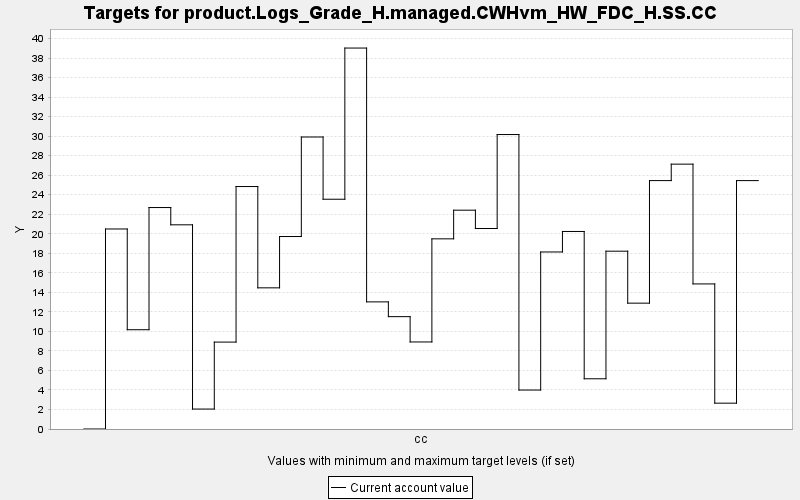

The table this chart was drawn from, first rows:
TARGET, PERIOD, YEAR, PERIODWIDTH, MINIMUM, MAXIMUM, MINWEIGHT, MAXWEIGHT, CURRENT, SUMMARY
product.Logs_Grade_H.managed.CWHvm_HW_FD…, 0, 0, 10.0, 0.0, 10000, 1.0, 1.0, 0.0, 0.0
product.Logs_Grade_H.managed.CWHvm_HW_FD…, 1, 10, 10.0, 0.0, 10000, 1.0, 1.0, 20.49, 0.0
product.Logs_Grade_H.managed.CWHvm_HW_FD…, 2, 20, 10.0, 0.0, 10000, 1.0, 1.0, 10.17, 0.0
product.Logs_Grade_H.managed.CWHvm_HW_FD…, 3, 30, 10.0, 0.0, 10000, 1.0, 1.0, 22.69, 0.0
product.Logs_Grade_H.managed.CWHvm_HW_FD…, 4, 40, 10.0, 0.0, 10000, 1.0, 1.0, 20.92, 0.0
product.Logs_Grade_H.managed.CWHvm_HW_FD…, 5, 50, 10.0, 0.0, 10000, 1.0, 1.0, 2.043, 0.0
product.Logs_Grade_H.managed.CWHvm_HW_FD…, 6, 60, 10.0, 0.0, 10000, 1.0, 1.0, 8.903, 0.0
product.Logs_Grade_H.managed.CWHvm_HW_FD…, 7, 70, 10.0, 0.0, 10000, 1.0, 1.0, 24.84, 0.0
product.Logs_Grade_H.managed.CWHvm_HW_FD…, 8, 80, 10.0, 0.0, 10000, 1.0, 1.0, 14.46, 0.0
product.Logs_Grade_H.managed.CWHvm_HW_FD…, 9, 90, 10.0, 0.0, 10000, 1.0, 1.0, 19.72, 0.0
product.Logs_Grade_H.managed.CWHvm_HW_FD…, 10, 100, 10.0, 0.0, 10000, 1.0, 1.0, 29.91, 0.0
product.Logs_Grade_H.managed.CWHvm_HW_FD…, 11, 110, 10.0, 0.0, 10000, 1.0, 1.0, 23.54, 0.0
product.Logs_Grade_H.managed.CWHvm_HW_FD…, 12, 120, 10.0, 0.0, 10000, 1.0, 1.0, 39.03, 0.0
product.Logs_Grade_H.managed.CWHvm_HW_FD…, 13, 130, 10.0, 0.0, 10000, 1.0, 1.0, 13.02, 0.0
product.Logs_Grade_H.managed.CWHvm_HW_FD…, 14, 140, 10.0, 0.0, 10000, 1.0, 1.0, 11.51, 0.0
product.Logs_Grade_H.managed.CWHvm_HW_FD…, 15, 150, 10.0, 0.0, 10000, 1.0, 1.0, 8.917, 0.0
product.Logs_Grade_H.managed.CWHvm_HW_FD…, 16, 160, 10.0, 0.0, 10000, 1.0, 1.0, 19.48, 0.0
product.Logs_Grade_H.managed.CWHvm_HW_FD…, 17, 170, 10.0, 0.0, 10000, 1.0, 1.0, 22.42, 0.0
product.Logs_Grade_H.managed.CWHvm_HW_FD…, 18, 180, 10.0, 0.0, 10000, 1.0, 1.0, 20.54, 0.0
product.Logs_Grade_H.managed.CWHvm_HW_FD…, 19, 190, 10.0, 0.0, 10000, 1.0, 1.0, 30.17, 0.0
product.Logs_Grade_H.managed.CWHvm_HW_FD…, 20, 200, 10.0, 0.0, 10000, 1.0, 1.0, 3.992, 0.0
product.Logs_Grade_H.managed.CWHvm_HW_FD…, 21, 210, 10.0, 0.0, 10000, 1.0, 1.0, 18.14, 0.0
product.Logs_Grade_H.managed.CWHvm_HW_FD…, 22, 220, 10.0, 0.0, 10000, 1.0, 1.0, 20.24, 0.0
product.Logs_Grade_H.managed.CWHvm_HW_FD…, 23, 230, 10.0, 0.0, 10000, 1.0, 1.0, 5.145, 0.0
product.Logs_Grade_H.managed.CWHvm_HW_FD…, 24, 240, 10.0, 0.0, 10000, 1.0, 1.0, 18.22, 0.0
product.Logs_Grade_H.managed.CWHvm_HW_FD…, 25, 250, 10.0, 0.0, 10000, 1.0, 1.0, 12.89, 0.0
product.Logs_Grade_H.managed.CWHvm_HW_FD…, 26, 260, 10.0, 0.0, 10000, 1.0, 1.0, 25.45, 0.0
product.Logs_Grade_H.managed.CWHvm_HW_FD…, 27, 270, 10.0, 0.0, 10000, 1.0, 1.0, 27.13, 0.0
product.Logs_Grade_H.managed.CWHvm_HW_FD…, 28, 280, 10.0, 0.0, 10000, 1.0, 1.0, 14.86, 0.0
product.Logs_Grade_H.managed.CWHvm_HW_FD…, 29, 290, 10.0, 0.0, 10000, 1.0, 1.0, 2.647, 0.0
product.Logs_Grade_H.managed.CWHvm_HW_FD…, 30, 300, 10.0, 0.0, 10000, 1.0, 1.0, 25.45, 0.0
